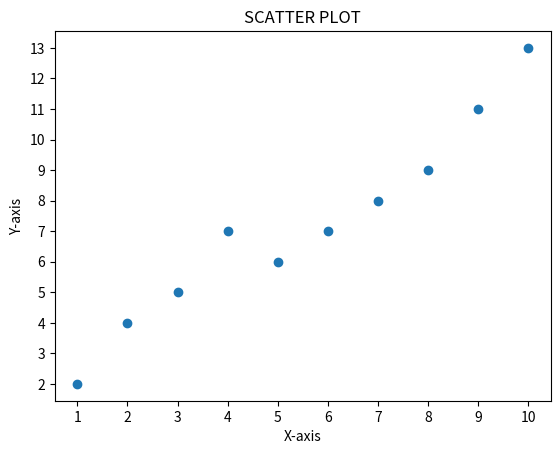

Python code for this plot:
import matplotlib.pyplot as plt
import numpy as np 
x = [1, 2, 3, 4, 5, 6, 7, 8, 9, 10]
y = [2, 4, 5, 7, 6, 7, 8, 9, 11, 13,]
plt.scatter(x, y)
plt.xlabel("X-axis")
plt.ylabel("Y-axis")
plt.title("SCATTER PLOT")
plt.xticks(np.arange(min(x), max(x)+1, 1.0))
plt.yticks(np.arange(min(y), max(y)+1, 1.0))
plt.show()